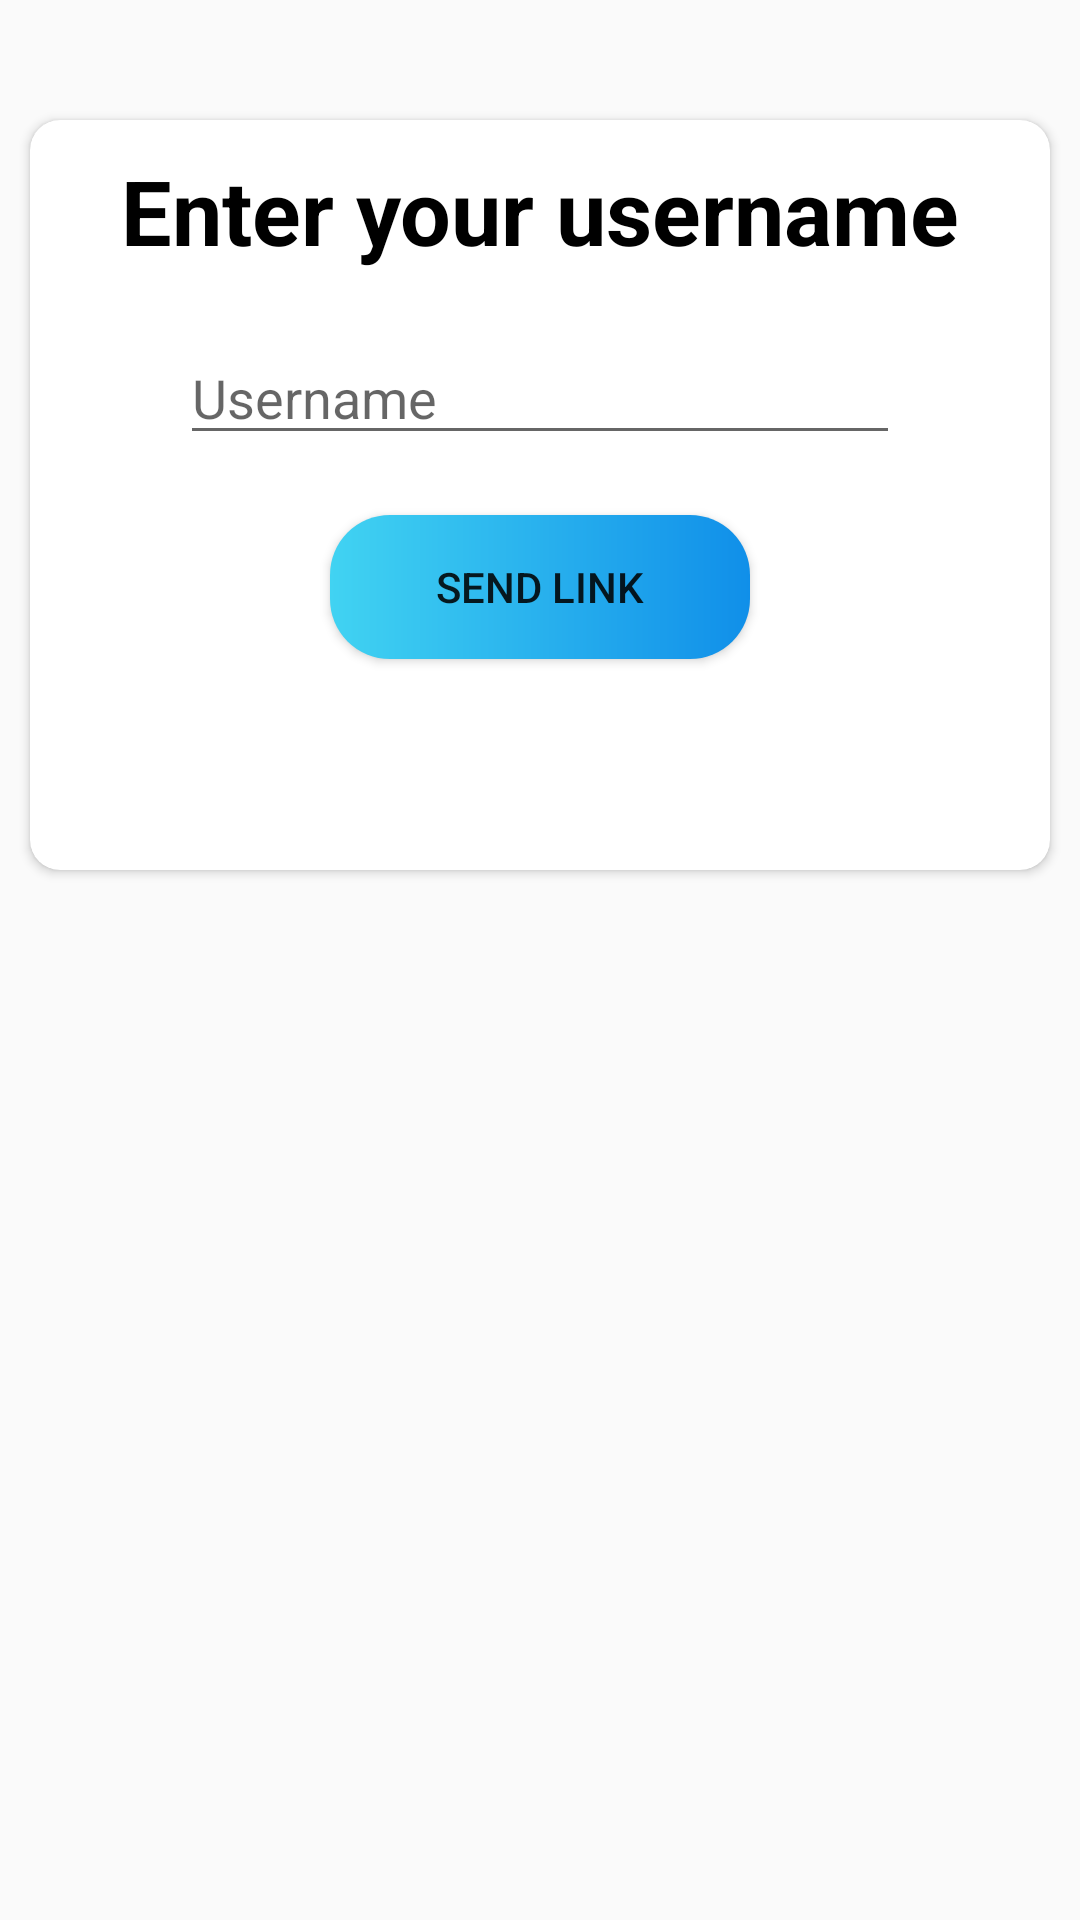

Here is an Android app screen rendered from its layout file. Give the layout XML and the strings, colors and styles it references.
<!-- AndroidManifest.xml: application theme Theme.Placed -->
<!-- res/layout/activity_forgot_password.xml -->
<?xml version="1.0" encoding="utf-8"?>
<LinearLayout xmlns:android="http://schemas.android.com/apk/res/android"
    xmlns:app="http://schemas.android.com/apk/res-auto"
    xmlns:tools="http://schemas.android.com/tools"
    android:layout_width="match_parent"
    android:layout_height="match_parent"
    tools:context=".ForgotPassword"
    android:orientation="vertical">

    <androidx.cardview.widget.CardView
        android:layout_width="match_parent"
        android:layout_height="match_parent"
        android:layout_marginBottom="350dp"
        android:layout_marginTop="40dp"
        android:layout_marginLeft="10dp"
        android:layout_marginRight="10dp"
        app:cardCornerRadius="10dp"
        android:elevation="10dp">

        <LinearLayout
            android:layout_width="match_parent"
            android:layout_height="match_parent"
            android:orientation="vertical">

    <TextView
        android:layout_width="match_parent"
        android:layout_height="wrap_content"
        android:text="@string/forgot_password_enter_your_username"
        android:layout_marginTop="10dp"
        android:textSize="30sp"
        android:textStyle="bold"
        android:textColor="@color/black"
        android:gravity="center"/>

    <EditText
        android:id="@+id/forgot_password_username_edittext"
        android:layout_width="match_parent"
        android:layout_height="wrap_content"
        android:hint="Username"
        android:layout_marginTop="20dp"
        android:layout_marginLeft="50dp"
        android:layout_marginRight="50dp"/>

    <Button
        android:id="@+id/forgot_password_send_btn"
        android:layout_width="match_parent"
        android:layout_height="wrap_content"
        android:layout_marginRight="100dp"
        android:layout_marginLeft="100dp"
        android:layout_marginTop="20dp"
        android:background="@drawable/signinbuttoncolor"
        android:text="send link"/>

              </LinearLayout>

       </androidx.cardview.widget.CardView>

</LinearLayout>
<!-- resources referenced by this layout -->
<resources>
  <color name="black">#FF000000</color>
  <!-- drawable signinbuttoncolor (drawable) -->
  <?xml version="1.0" encoding="utf-8"?>
  <shape xmlns:android="http://schemas.android.com/apk/res/android"
      android:shape="rectangle">
  
      <gradient
          android:startColor="#41D3F2"
          android:endColor="#108FE9"
          android:type="linear"
          android:angle="360"/>
  
      <corners android:radius="20dp"/>
  </shape>
  <string name="forgot_password_enter_your_username">Enter your username</string>
  <style name="Theme.Placed" parent="Theme.AppCompat.Light">
          
          <item name="colorPrimary">@color/purple_500</item>
          <item name="colorPrimaryVariant">@color/purple_700</item>
          <item name="colorOnPrimary">@color/white</item>
          
          <item name="colorSecondary">@color/teal_200</item>
          <item name="colorSecondaryVariant">@color/teal_700</item>
          <item name="colorOnSecondary">@color/black</item>
          
          <item name="android:statusBarColor" tools:targetApi="l">?attr/colorPrimaryVariant</item>
          
      </style>
  <color name="purple_500">#FF6200EE</color>
  <color name="purple_700">#FF3700B3</color>
  <color name="white">#FFFFFFFF</color>
  <color name="teal_200">#FF03DAC5</color>
  <color name="teal_700">#FF018786</color>
</resources>
